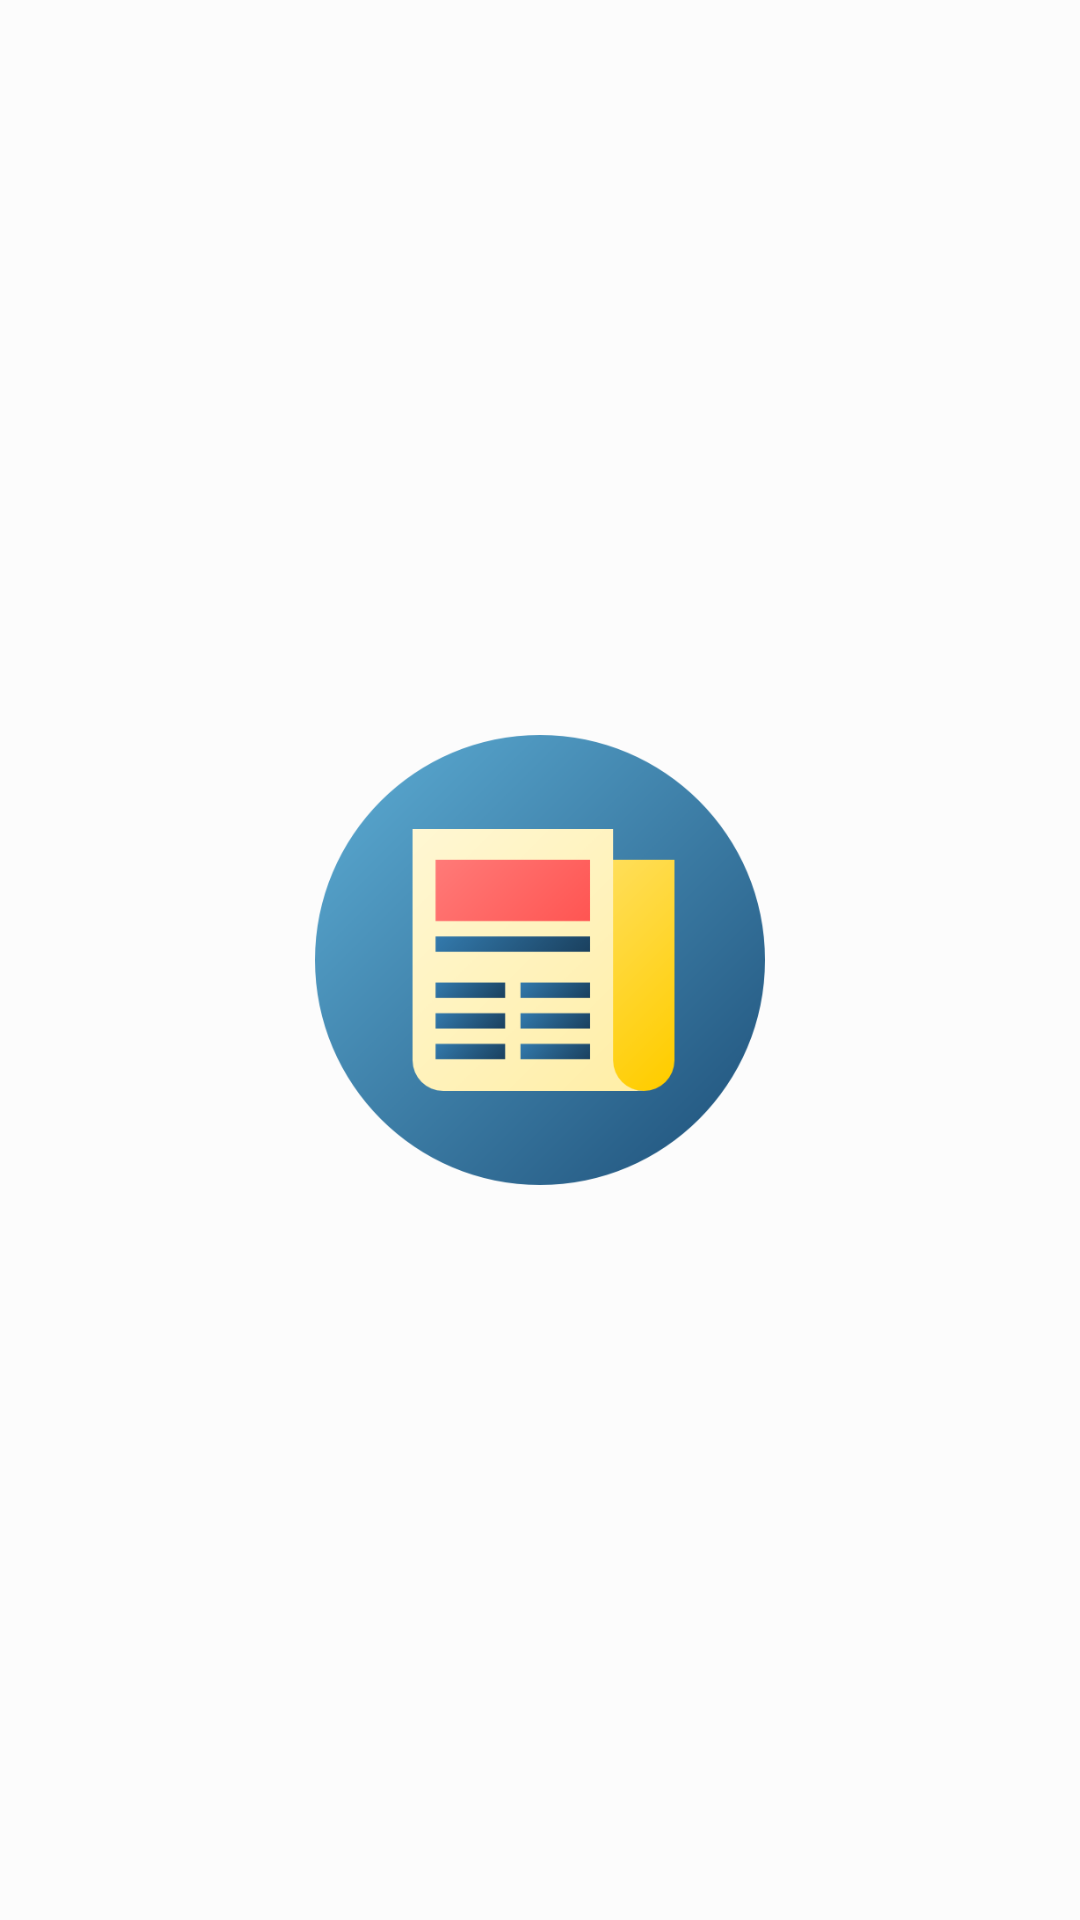

Android layout source for this screen:
<!-- AndroidManifest.xml: activity theme AppTheme.NoActionBar -->
<!-- res/layout/activity_splash_screen.xml -->
<?xml version="1.0" encoding="utf-8"?>
<android.support.constraint.ConstraintLayout xmlns:android="http://schemas.android.com/apk/res/android"
    xmlns:app="http://schemas.android.com/apk/res-auto"
    xmlns:tools="http://schemas.android.com/tools"
    android:layout_width="match_parent"
    android:layout_height="match_parent"
    tools:context=".ui.SplashScreenActivity"
    android:background="?attr/backgroundcolor">

    <ImageView
        android:layout_width="@dimen/OneFiftyDP"
        android:layout_height="@dimen/OneFiftyDP"
        android:layout_marginBottom="@dimen/eightDP"
        android:layout_marginEnd="@dimen/eightDP"
        android:layout_marginStart="@dimen/eightDP"
        android:layout_marginTop="@dimen/eightDP"
        android:src="@drawable/logo"
        app:layout_constraintBottom_toBottomOf="parent"
        app:layout_constraintEnd_toEndOf="parent"
        app:layout_constraintStart_toStartOf="parent"
        app:layout_constraintTop_toTopOf="parent" />


</android.support.constraint.ConstraintLayout>
<!-- resources referenced by this layout -->
<resources>
  <dimen name="OneFiftyDP">150dp</dimen>
  <dimen name="eightDP">8dp</dimen>
  <!-- drawable logo: png bitmap (drawable, 29564 bytes) -->
  <style name="AppTheme.NoActionBar">
          <item name="windowActionBar">false</item>
          <item name="windowNoTitle">true</item>
      </style>
</resources>
